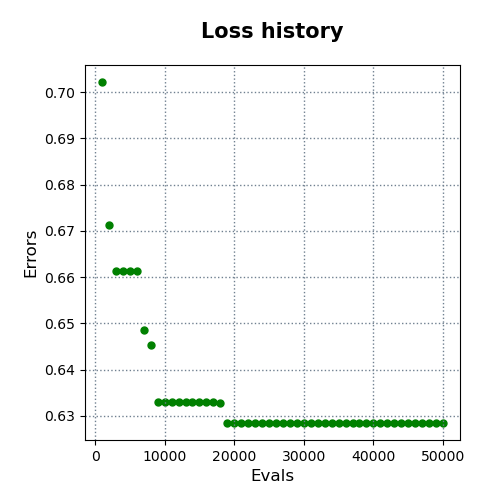

Source data for this figure (header and first rows):
evals, errors
1000, 0.7022
2000, 0.6712
3000, 0.6614
4000, 0.6614
5000, 0.6614
6000, 0.6614
7000, 0.6484
8000, 0.6452
9000, 0.633
10000, 0.633
11000, 0.633
12000, 0.633
13000, 0.633
14000, 0.633
15000, 0.633
16000, 0.633
17000, 0.633
18000, 0.6327
19000, 0.6284
20000, 0.6284
21000, 0.6284
22000, 0.6284
23000, 0.6284
24000, 0.6284
25000, 0.6284
26000, 0.6284
27000, 0.6284
28000, 0.6284
29000, 0.6284
30000, 0.6284
31000, 0.6284
32000, 0.6284
33000, 0.6284
34000, 0.6284
35000, 0.6284
36000, 0.6284
37000, 0.6284
38000, 0.6284
39000, 0.6284
40000, 0.6284
41000, 0.6284
42000, 0.6284
43000, 0.6284
44000, 0.6284
45000, 0.6284
46000, 0.6284
47000, 0.6284
48000, 0.6284
49000, 0.6284
50000, 0.6284
